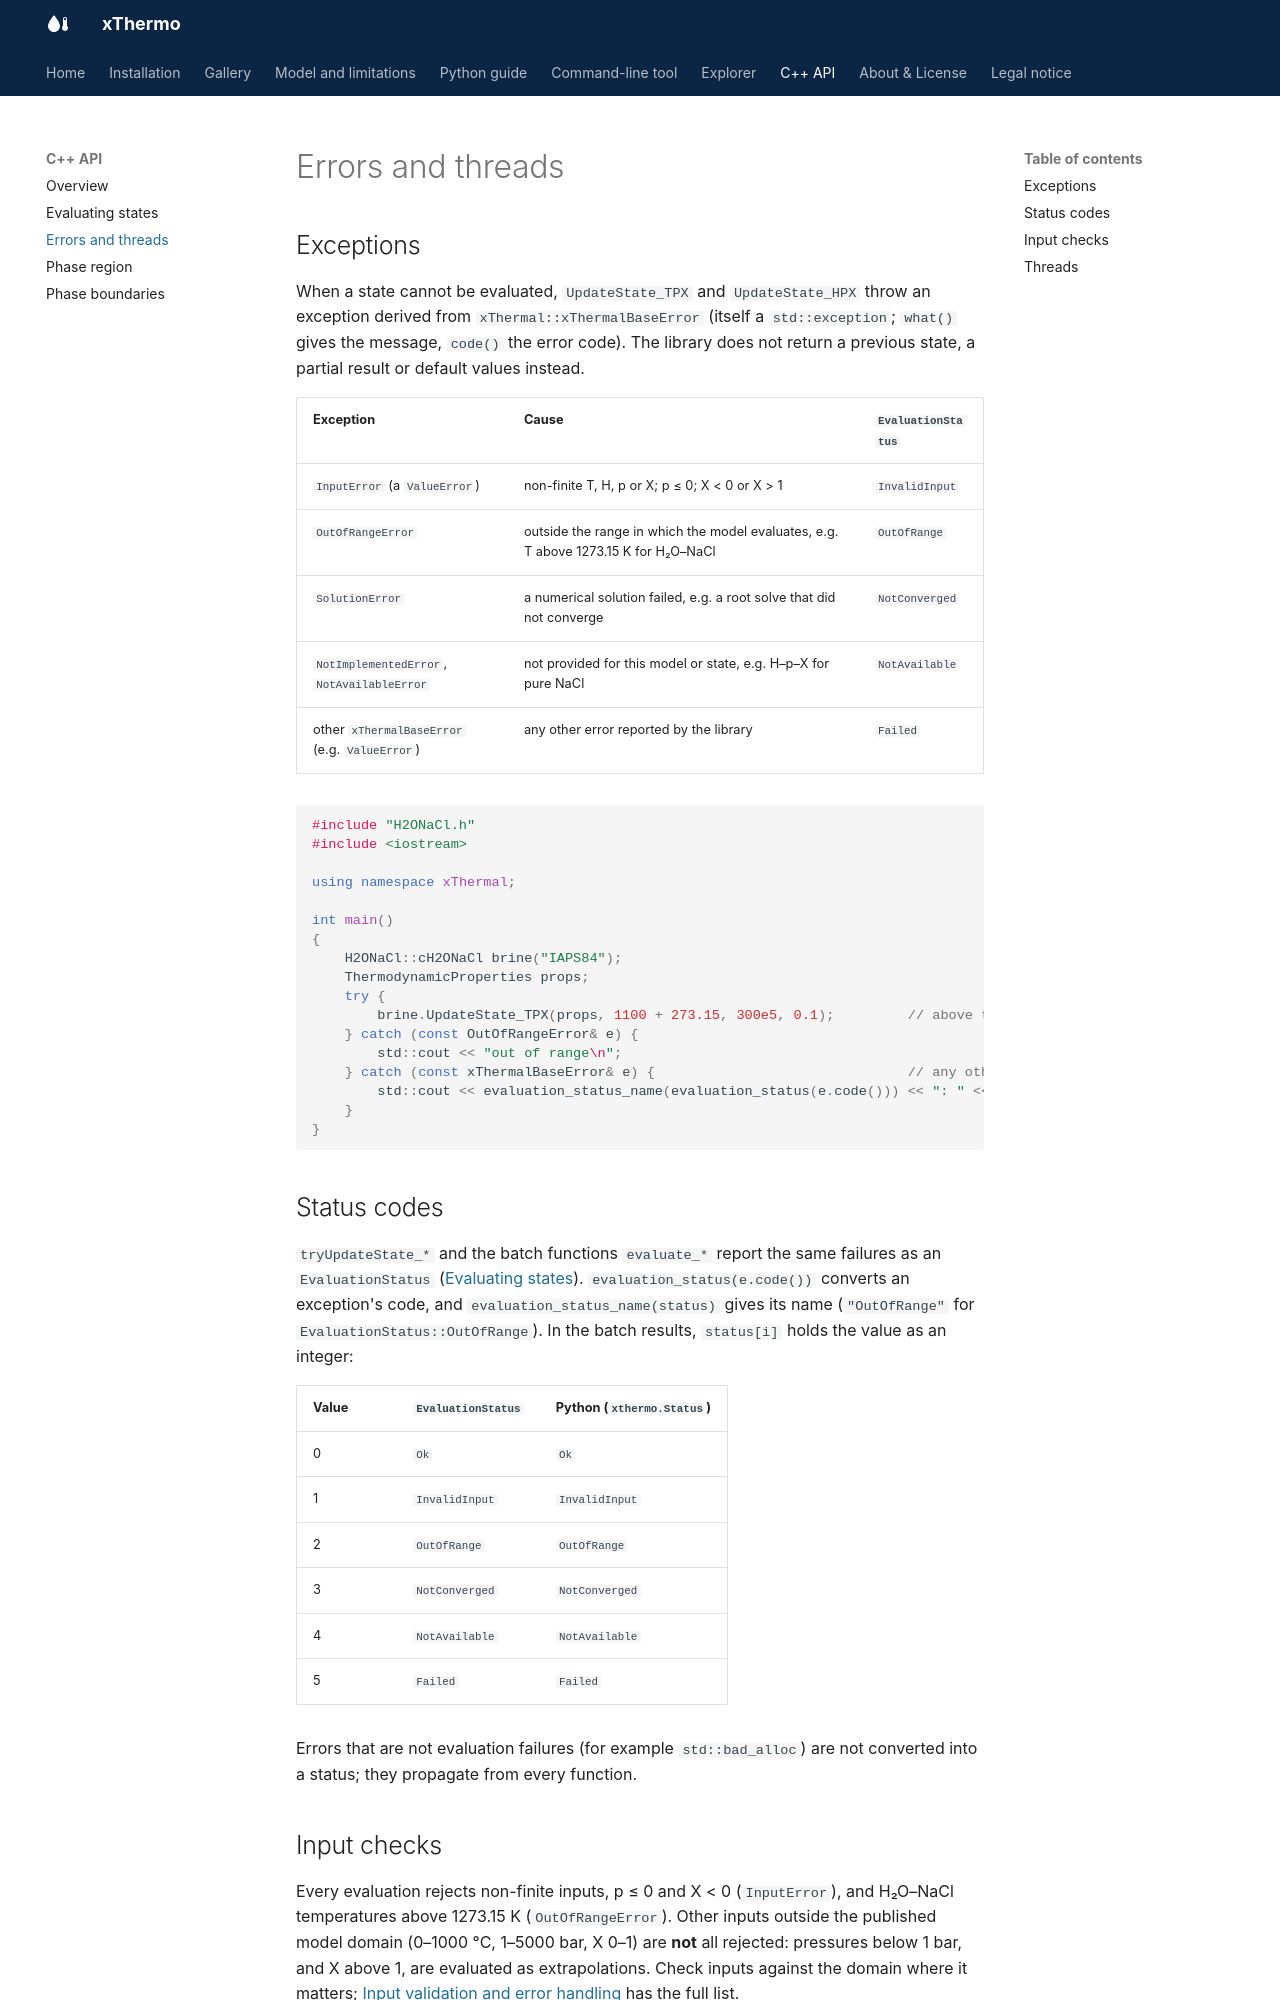

repository: lruepke/xThermo · page: cpp/errors/index.html · generator: mkdocs

# Errors and threads

## Exceptions

When a state cannot be evaluated, `UpdateState_TPX` and `UpdateState_HPX` throw an exception derived from
`xThermal::xThermalBaseError` (itself a `std::exception`; `what()` gives the message, `code()` the error code). The
library does not return a previous state, a partial result or default values instead.

| Exception | Cause | `EvaluationStatus` |
|---|---|---|
| `InputError` (a `ValueError`) | non-finite T, H, p or X; p ≤ 0; X < 0 or X > 1 | `InvalidInput` |
| `OutOfRangeError` | outside the range in which the model evaluates, e.g. T above 1273.15 K for H₂O–NaCl | `OutOfRange` |
| `SolutionError` | a numerical solution failed, e.g. a root solve that did not converge | `NotConverged` |
| `NotImplementedError`, `NotAvailableError` | not provided for this model or state, e.g. H–p–X for pure NaCl | `NotAvailable` |
| other `xThermalBaseError` (e.g. `ValueError`) | any other error reported by the library | `Failed` |

```cpp
#include "H2ONaCl.h"
#include <iostream>

using namespace xThermal;

int main()
{
    H2ONaCl::cH2ONaCl brine("IAPS84");
    ThermodynamicProperties props;
    try {
        brine.UpdateState_TPX(props, 1100 + 273.15, 300e5, 0.1);         // above the model's 1000 °C
    } catch (const OutOfRangeError& e) {
        std::cout << "out of range\n";
    } catch (const xThermalBaseError& e) {                               // any other failure
        std::cout << evaluation_status_name(evaluation_status(e.code())) << ": " << e.what() << "\n";
    }
}
```

## Status codes

`tryUpdateState_*` and the batch functions `evaluate_*` report the same failures as an `EvaluationStatus`
([Evaluating states](tpx.md#without-exceptions)). `evaluation_status(e.code())` converts an exception's code, and
`evaluation_status_name(status)` gives its name (`"OutOfRange"` for `EvaluationStatus::OutOfRange`). In the batch
results, `status[i]` holds the value as an integer:

| Value | `EvaluationStatus` | Python (`xthermo.Status`) |
|---|---|---|
| 0 | `Ok` | `Ok` |
| 1 | `InvalidInput` | `InvalidInput` |
| 2 | `OutOfRange` | `OutOfRange` |
| 3 | `NotConverged` | `NotConverged` |
| 4 | `NotAvailable` | `NotAvailable` |
| 5 | `Failed` | `Failed` |

Errors that are not evaluation failures (for example `std::bad_alloc`) are not converted into a status; they
propagate from every function.
